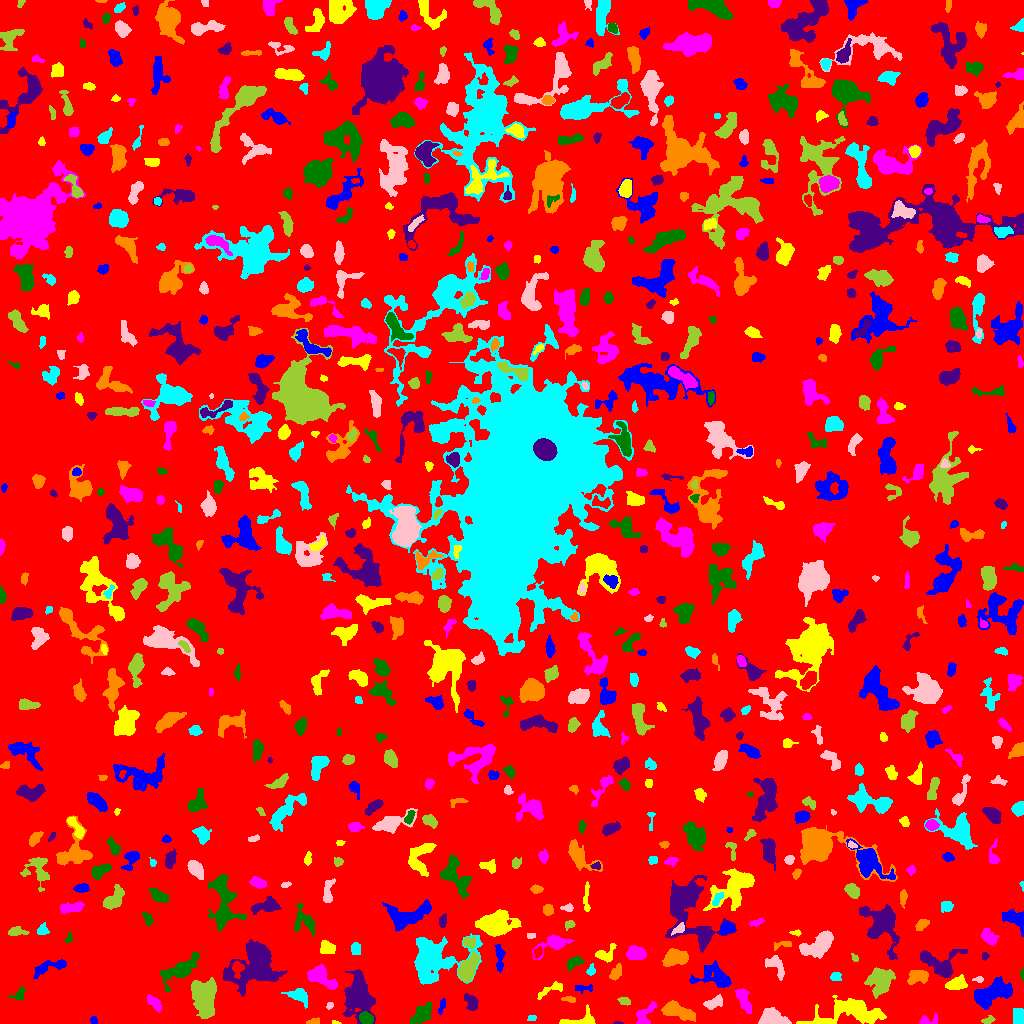

The file beside this chart, header and first rows:
ID, X, Y, A, B, theta, total_flux, mu_max, mu_median, mu_mean, R_fwhm, R_e, R10, R90, x_start, x_end, y_start, y_end, area, greylevel
0, 513.8, 513.1, 300.7, 298.2, -0.6642, 1370877, 10.0, 1.0, 1.716, 103.2, 235.7, 89.67, 382.8, 0, 1023, 0, 1023, 799020, 1.716
1, 93.43, 3.39, 1.836, 1.653, -0.7949, 105.0, 4.0, 2.0, 1.909, 3.141, 2.257, 0.7979, 3.613, 90, 97, 0, 7, 55, 7.909
2, 335.4, 1.196, 2.116, 0.9087, -0.2369, 46.0, 3.0, 1.5, 1.533, 2.185, 1.693, 0.5642, 2.706, 332, 341, 0, 3, 30, 6.533
3, 928.8, 3.17, 5.496, 2.513, 0.1092, 218.0, 4.0, 2.0, 1.744, 4.687, 3.523, 1.262, 5.557, 919, 938, 0, 10, 125, 5.744
4, 422.8, 9.636, 5.332, 3.196, 0.7747, 974.0, 9.0, 3.0, 3.092, 5.046, 4.983, 1.871, 8.137, 410, 432, 0, 21, 315, 7.092
5, 617.7, 0.5, 1.991, 0.6246, -0.06203, 52.0, 6.0, 2.0, 2.08, 1.596, 1.262, 0.0, 2.185, 613, 623, 0, 2, 25, 7.08
6, 314, 2.091, 4.106, 1.192, 0.2253, 55.0, 2.0, 1.0, 0.7639, 3.742, 2.257, 0.7979, 3.478, 306, 319, 0, 6, 72, 5.764
7, 531.9, 5.243, 2.323, 1.554, 0.09421, 140.0, 4.0, 3.0, 2.692, 3.827, 2.459, 0.9772, 3.613, 527, 536, 3, 8, 52, 6.692
8, 773.1, 4.56, 5.536, 3.598, -0.1854, 2532, 20.0, 5.0, 6.88, 5.642, 5.015, 2.034, 8.519, 758, 791, 0, 16, 368, 11.88
9, 988.1, 3.695, 3.518, 1.323, 0.2313, 82.0, 2.0, 1.0, 1.0, 4.26, 2.523, 1.128, 3.909, 981, 995, 0, 8, 82, 6.0
10, 280.3, 7.874, 4.869, 1.463, 0.2213, 103.0, 2.0, 1.0, 1.241, 4.918, 2.821, 1.262, 4.549, 273, 291, 3, 11, 83, 5.241
11, 441.8, 17.51, 4.135, 1.447, 1.312, 122.0, 2.0, 1.5, 1.452, 5.046, 3.09, 1.382, 4.618, 438, 445, 9, 25, 84, 5.452
12, 580.7, 3.517, 9.742, 3.81, 0.2028, 605.0, 6.0, 3.0, 2.521, 6.333, 5.078, 1.954, 7.569, 559, 595, 0, 19, 240, 6.521
13, 154, 20.75, 4.66, 2.076, -0.8068, 403.0, 5.0, 2.5, 2.488, 5.078, 3.909, 1.596, 6.024, 147, 161, 11, 29, 162, 8.488
14, 366.7, 5.082, 3.497, 2.562, -0.5646, 693.0, 10.0, 5.0, 4.442, 5.015, 3.868, 1.493, 5.89, 359, 373, 0, 12, 156, 11.44
15, 358.3, 28.47, 11.12, 6.634, -1.505, 4161, 11.0, 4.0, 4.29, 9.097, 9.821, 3.7, 15.33, 343, 375, 0, 54, 970, 7.29
16, 676, 12.59, 8.507, 3.303, -0.3337, 2356, 16.0, 5.0, 5.663, 5.528, 6.05, 2.257, 9.853, 661, 695, 2, 23, 416, 8.663
17, 1019, 5.816, 4.209, 2.544, -1.397, 940.0, 12.0, 5.0, 5.371, 5.14, 3.949, 1.596, 6.206, 1013, 1023, 0, 15, 175, 9.371
18, 329.6, 18.19, 1.909, 1.483, 0.8508, 97.0, 4.0, 2.0, 2.021, 3.141, 2.111, 0.7979, 3.338, 326, 333, 14, 21, 48, 6.021
19, 624.2, 22.39, 2.621, 1.703, -0.2587, 169.0, 5.0, 2.0, 1.878, 3.338, 2.764, 0.9772, 4.107, 617, 630, 18, 26, 90, 6.878
20, 125.7, 30.96, 19.04, 8.186, 0.2361, 4153, 12.0, 3.0, 3.762, 7.159, 10.08, 3.478, 16.6, 81, 163, 9, 53, 1104, 6.762
21, 991.7, 30.2, 10.67, 4.976, 0.3999, 3482, 10.0, 5.0, 5.106, 10.88, 8.311, 3.338, 12.94, 974, 1012, 14, 47, 682, 8.106
22, 851.8, 11.59, 18.15, 6.431, 0.04042, 4405, 11.0, 4.0, 4.244, 9.219, 9.901, 3.656, 15.95, 796, 886, 0, 28, 1038, 7.244
23, 644.9, 8.945, 7.575, 3.302, 0.9242, 653.0, 6.0, 3.0, 2.744, 6.531, 5.015, 1.954, 7.611, 636, 656, 0, 22, 238, 6.744
24, 19.12, 28.92, 3.902, 2.627, 0.7925, 194.0, 3.0, 2.0, 1.617, 4.442, 3.523, 1.382, 5.499, 8, 25, 23, 37, 120, 5.617
25, 471.2, 21.59, 4.407, 2.648, -1.042, 531.0, 6.0, 3.0, 2.918, 5.809, 4.297, 1.693, 6.482, 464, 478, 13, 30, 182, 6.918
26, 569.5, 24.08, 3.017, 1.045, -0.1657, 79.0, 4.0, 1.0, 1.039, 2.706, 2.257, 0.7979, 3.613, 561, 575, 21, 27, 76, 6.039
27, 298.7, 27.84, 5.145, 3.127, -0.4343, 655.0, 7.0, 2.0, 2.729, 4.514, 4.297, 1.693, 7.247, 281, 307, 15, 35, 240, 6.729
28, 713.1, 20.57, 4.953, 2.298, 0.2955, 369.0, 5.0, 2.0, 2.005, 4.442, 3.949, 1.493, 6.18, 703, 722, 14, 29, 184, 7.005
29, 204, 26.58, 8.441, 5.642, -1.508, 3235, 12.0, 4.0, 4.079, 7.674, 8.195, 3.09, 13.4, 191, 216, 5, 46, 793, 8.079
30, 503.8, 25.5, 9.095, 4.897, -1.205, 7500, 34.0, 8.0, 9.305, 5.382, 7.999, 2.764, 13.06, 482, 520, 4, 47, 806, 13.31
31, 584.3, 35.37, 5.479, 1.756, 0.01368, 154.0, 4.0, 1.0, 1.426, 3.568, 3.241, 1.128, 5.293, 575, 592, 30, 39, 108, 5.426
32, 550.1, 33.73, 8.496, 2.271, 0.4248, 262.0, 3.0, 1.0, 1.489, 5.046, 4.068, 1.596, 6.408, 537, 562, 24, 42, 176, 5.489
33, 743.3, 24.73, 6.503, 2.578, -1.171, 778.0, 7.0, 3.0, 3.039, 5.352, 4.787, 1.871, 7.632, 735, 751, 10, 35, 256, 8.039
34, 180.6, 53.87, 9.805, 3.982, 0.5583, 1657, 14.0, 2.0, 3.109, 4.918, 5.441, 1.954, 10.33, 160, 199, 32, 71, 533, 7.109
35, 255.1, 60.52, 12.86, 9.119, 0.7691, 6006, 17.0, 3.0, 4.18, 7.203, 9.982, 3.432, 17.61, 223, 287, 27, 84, 1437, 8.18
36, 616.4, 51.5, 4.337, 2.115, 1.057, 348.0, 6.0, 2.0, 2.351, 4.37, 3.742, 1.382, 5.944, 609, 621, 43, 60, 148, 6.351
37, 835.7, 47.08, 2.756, 2.346, -0.05925, 145.0, 3.0, 1.0, 1.559, 3.613, 2.985, 1.128, 4.82, 830, 841, 43, 51, 93, 5.559
38, 978.5, 44.22, 2.52, 1.148, 0.04571, 45.0, 2.0, 1.0, 0.8036, 3.338, 1.954, 0.7979, 3.09, 972, 983, 41, 47, 56, 5.804
39, 467.7, 57.95, 10.95, 3.863, 1.424, 1993, 9.0, 3.0, 3.725, 7.464, 6.604, 2.646, 11.07, 458, 479, 41, 87, 535, 8.725
40, 237.5, 54.81, 3.685, 2.561, 1.552, 544.0, 9.0, 3.0, 3.701, 3.868, 3.613, 1.382, 5.836, 232, 244, 45, 62, 147, 12.7
41, 716, 45.48, 9.849, 5.394, -0.1953, 1145, 7.0, 2.0, 2.232, 5.528, 6.308, 2.257, 10.97, 689, 731, 36, 63, 513, 6.232
42, 956.8, 40.05, 4.976, 2.828, 0.2821, 879.0, 9.0, 4.0, 3.756, 5.293, 4.754, 1.784, 7.313, 945, 967, 34, 49, 234, 8.756
43, 321.1, 46.37, 8.572, 3.886, -0.5769, 1217, 6.0, 3.0, 3.02, 8.867, 6.433, 2.646, 9.739, 307, 337, 34, 59, 403, 7.02
44, 1022, 48.44, 2.882, 0.8569, -1.543, 73.0, 4.0, 2.0, 1.872, 2.646, 1.871, 0.5642, 3.09, 1020, 1023, 43, 55, 39, 5.872
45, 939.4, 58.95, 10.52, 6.464, -0.3784, 1641, 12.0, 2.0, 2.91, 4.583, 6.457, 2.185, 10.95, 920, 967, 46, 74, 564, 6.91
46, 918.4, 47.14, 5.402, 3.19, 0.1347, 1124, 12.0, 4.0, 4.532, 5.015, 4.951, 1.871, 7.736, 907, 928, 39, 53, 248, 7.532
47, 590.7, 52.34, 2.373, 1.808, 1.184, 251.0, 10.0, 2.0, 3.177, 2.523, 2.326, 0.7979, 4.029, 586, 595, 48, 60, 79, 8.177
48, 776.6, 56.94, 6.731, 3.363, -0.9442, 504.0, 5.0, 2.0, 2.04, 5.14, 4.886, 1.871, 7.777, 765, 784, 43, 68, 247, 6.04
49, 880.2, 42.87, 6.443, 5.535, 1.475, 2681, 12.0, 4.0, 4.892, 8.098, 7.001, 2.821, 11.35, 864, 895, 25, 56, 548, 7.892
50, 6.095, 53.63, 9.063, 2.787, 1.406, 759.0, 6.0, 2.0, 2.547, 6.531, 5.078, 1.954, 8.234, 0, 14, 37, 68, 298, 6.547
51, 50.8, 56.78, 10.45, 2.782, 0.2832, 496.0, 5.0, 2.0, 1.791, 4.029, 5.171, 1.784, 8.292, 33, 66, 45, 64, 277, 5.791
52, 605.7, 69.5, 5.83, 3.619, 0.5792, 602.0, 5.0, 3.0, 2.966, 6.129, 4.687, 1.954, 7.269, 595, 616, 61, 80, 203, 5.966
53, 553.7, 80.08, 8.632, 3.677, 0.4446, 756.0, 7.0, 2.0, 2.217, 4.72, 4.82, 1.871, 8.849, 532, 574, 64, 89, 341, 6.217
54, 574, 60.94, 4.561, 2.335, 0.5338, 396.0, 5.0, 2.0, 2.491, 4.951, 3.909, 1.493, 6.024, 567, 584, 53, 67, 159, 6.491
55, 984.8, 67.39, 1.839, 1.727, 0.5805, 74.0, 3.0, 1.5, 1.423, 2.877, 2.257, 0.7979, 3.385, 982, 989, 63, 71, 52, 6.423
56, 675.2, 65.79, 5.587, 3.398, 0.1616, 1732, 11.0, 4.0, 4.825, 6.747, 5.47, 2.257, 8.686, 662, 688, 57, 75, 359, 8.825
57, 355.5, 75.28, 2.401, 2.148, 1.571, 276.0, 6.0, 3.0, 2.379, 4.37, 2.985, 1.128, 4.37, 351, 360, 69, 81, 116, 7.379
58, 819.7, 79.61, 8.73, 4.188, 0.5823, 2135, 10.0, 3.0, 3.903, 7.878, 6.747, 2.646, 10.97, 799, 833, 65, 93, 547, 7.903
59, 854.7, 65.44, 2.355, 1.457, -0.9405, 73.0, 3.0, 1.0, 1.46, 2.646, 2.326, 0.7979, 3.613, 851, 858, 62, 70, 50, 6.46
... 731 more rows
